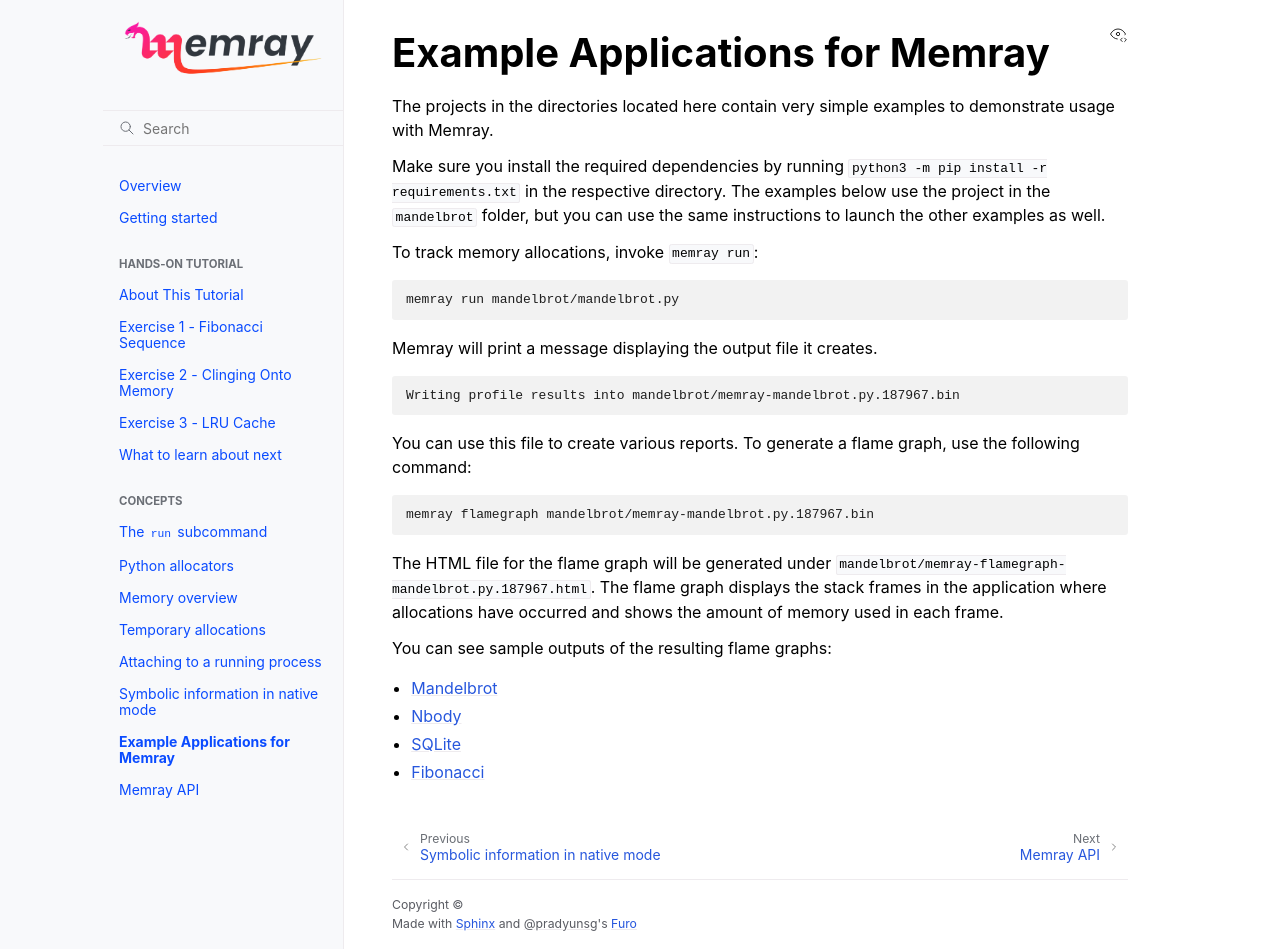

repository: dovel-pr17-validation/pr17r13-pypi-memray · page: examples/README.html · generator: sphinx

.. _example-applications:

Example Applications for Memray
=================================

The projects in the directories located here contain very simple
examples to demonstrate usage with Memray.

Make sure you install the required dependencies by running
``python3 -m pip install -r requirements.txt`` in the respective
directory. The examples below use the project in the ``mandelbrot`` folder, but
you can use the same instructions to launch the other examples as well.

To track memory allocations, invoke ``memray run``:

.. code:: shell

   memray run mandelbrot/mandelbrot.py

Memray will print a message displaying the output file it creates.

.. code:: text

   Writing profile results into mandelbrot/memray-mandelbrot.py.187967.bin

You can use this file to create various reports. To generate a flame
graph, use the following command:

.. code:: shell

   memray flamegraph mandelbrot/memray-mandelbrot.py.187967.bin

The HTML file for the flame graph will be generated under
``mandelbrot/memray-flamegraph-mandelbrot.py.187967.html``. The flame graph
displays the stack frames in the application where allocations have occurred
and shows the amount of memory used in each frame.

You can see sample outputs of the resulting flame graphs:

- `Mandelbrot <../_static/flamegraphs/memray-flamegraph-mandelbrot.html>`_
- `Nbody <../_static/flamegraphs/memray-flamegraph-nbody.html>`_
- `SQLite <../_static/flamegraphs/memray-flamegraph-sqlite.html>`_
- `Fibonacci <../_static/flamegraphs/memray-flamegraph-fib.html>`_
